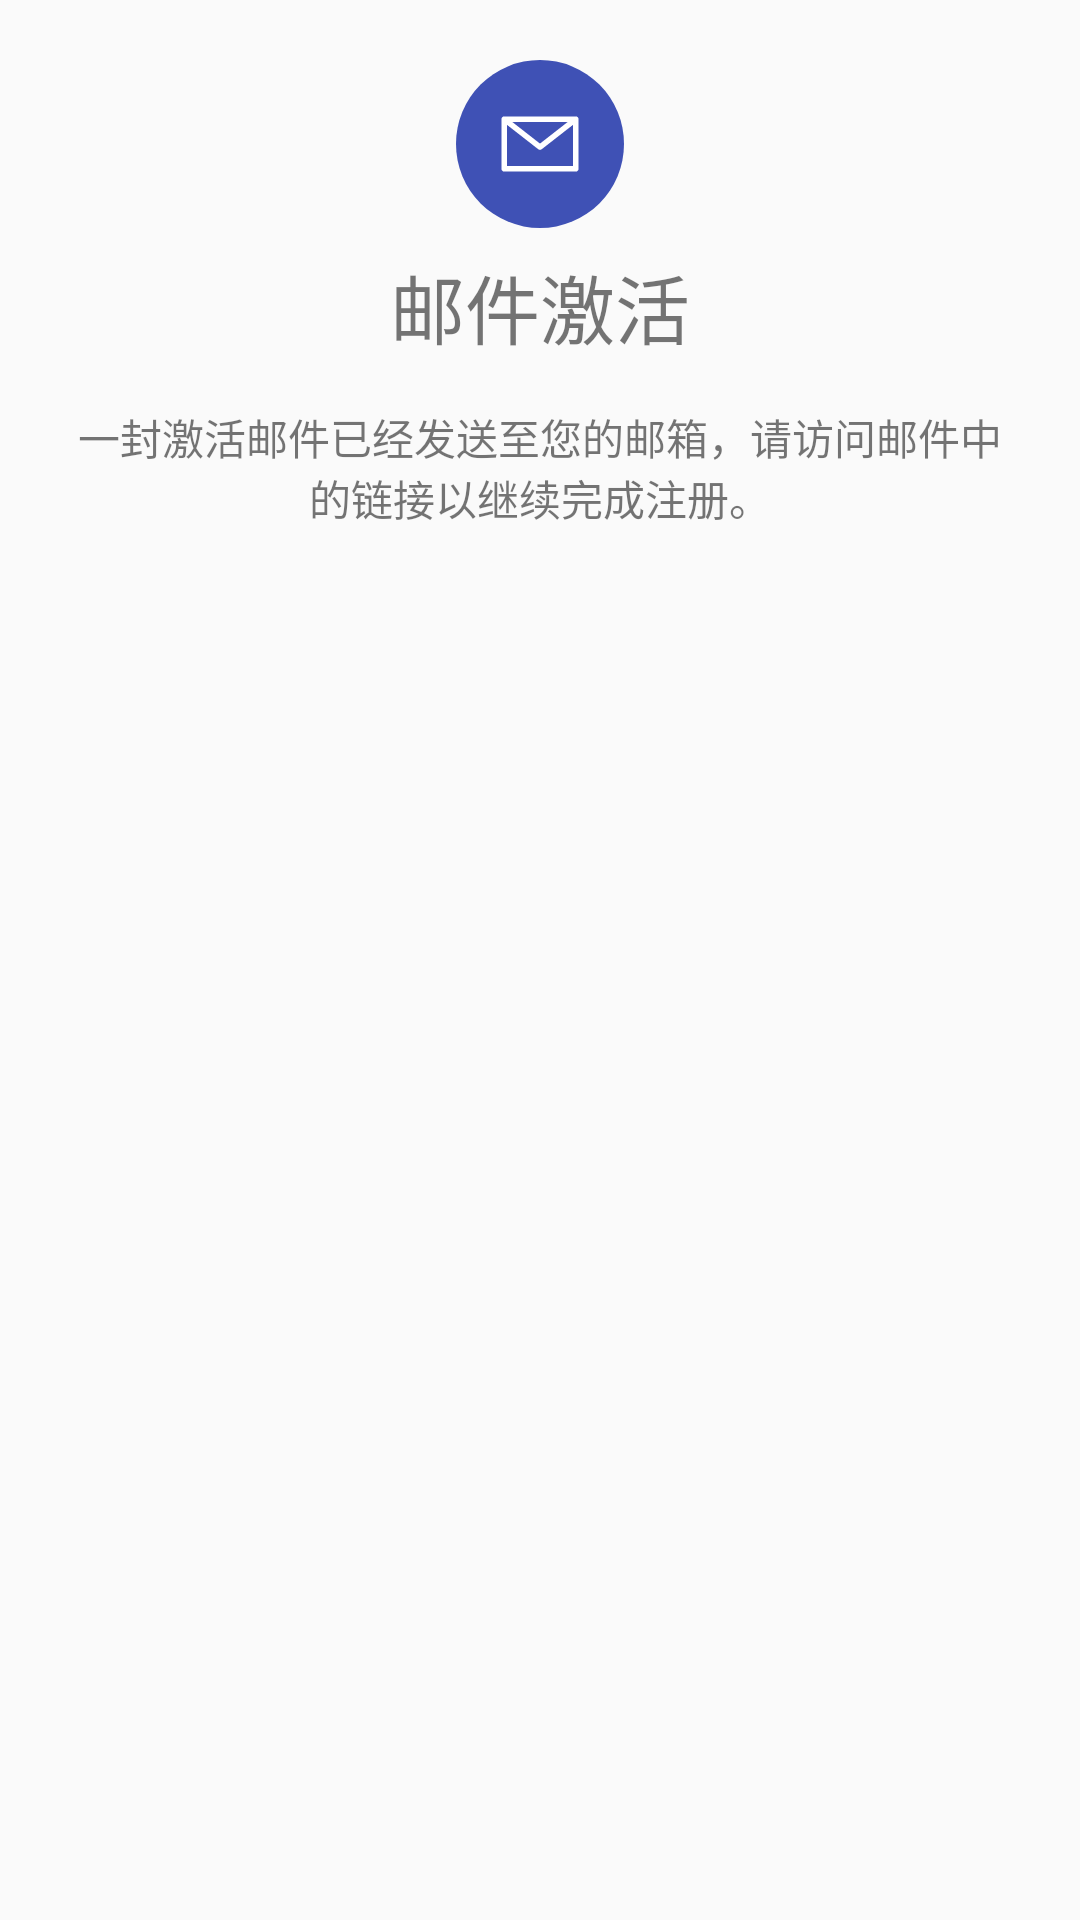

Produce the Android XML layout that renders to this screen, including the resource entries it uses.
<!-- AndroidManifest.xml: application theme Theme.Cloudreve -->
<!-- res/layout/dialog_reg_email_auth.xml -->
<?xml version="1.0" encoding="utf-8"?>
<androidx.constraintlayout.widget.ConstraintLayout xmlns:android="http://schemas.android.com/apk/res/android"
    xmlns:app="http://schemas.android.com/apk/res-auto"
    xmlns:tools="http://schemas.android.com/tools"
    android:layout_width="match_parent"
    android:layout_height="wrap_content"
    android:padding="20dp">

    <LinearLayout
        android:id="@+id/view3"
        android:layout_width="wrap_content"
        android:layout_height="wrap_content"
        android:background="@drawable/shape_icon_theme_color_circle"
        android:padding="12dp"
        app:layout_constraintEnd_toEndOf="parent"
        app:layout_constraintStart_toStartOf="parent"
        app:layout_constraintTop_toTopOf="parent">

        <ImageView
            android:id="@+id/imageView10"
            android:layout_width="32dp"
            android:layout_height="32dp"
            app:srcCompat="@drawable/ic_icon_email" />

    </LinearLayout>

    <TextView
        android:id="@+id/textView34"
        android:layout_width="wrap_content"
        android:layout_height="wrap_content"
        android:text="邮件激活"
        android:textSize="25sp"
        android:layout_marginTop="8dp"
        app:layout_constraintEnd_toEndOf="parent"
        app:layout_constraintStart_toStartOf="parent"
        app:layout_constraintTop_toBottomOf="@+id/view3" />

    <TextView
        android:id="@+id/textView36"
        android:layout_width="wrap_content"
        android:layout_height="wrap_content"
        android:gravity="center_horizontal"
        android:layout_marginTop="15dp"
        android:text="一封激活邮件已经发送至您的邮箱，请访问邮件中的链接以继续完成注册。"
        app:layout_constraintEnd_toEndOf="parent"
        app:layout_constraintStart_toStartOf="parent"
        app:layout_constraintTop_toBottomOf="@+id/textView34" />
</androidx.constraintlayout.widget.ConstraintLayout>
<!-- resources referenced by this layout -->
<resources>
  <!-- drawable ic_icon_email (drawable) -->
  <vector xmlns:android="http://schemas.android.com/apk/res/android"
      android:width="32dp"
      android:height="32dp"
      android:viewportWidth="1024"
      android:viewportHeight="1024">
    <path
        android:pathData="M893.8,217.6L130.2,217.6c-16.3,0 -29.4,13.2 -29.4,29.4v530c0,16.3 13.2,29.4 29.4,29.4h763.7c16.3,0 29.4,-13.2 29.4,-29.4L923.3,247c0,-16.3 -13.2,-29.4 -29.4,-29.4zM808.3,276.4L512,507.7 215.7,276.4h592.5zM159.6,747.6v-440.2l334.3,260.9A29.4,29.4 0,0 0,512 574.4a29.4,29.4 0,0 0,18.1 -6.2l334.3,-260.9v440.2L159.6,747.6z"
        android:fillColor="@color/white"/>
  </vector>
  <!-- drawable shape_icon_theme_color_circle (drawable) -->
  <?xml version="1.0" encoding="utf-8"?>
  <shape xmlns:android="http://schemas.android.com/apk/res/android">
      <solid android:color="@color/theme_main_color"/>
      <corners android:radius="100dp"/>
  </shape>
  <style name="Theme.Cloudreve" parent="Theme.MaterialComponents.DayNight.DarkActionBar.Bridge">
          
          <item name="colorPrimary">@color/theme_main_color_light</item>
          <item name="colorPrimaryVariant">@color/theme_main_color</item>
          <item name="colorOnPrimary">@color/white</item>
          
          <item name="colorSecondary">@color/theme_main_color_light</item>
          <item name="colorSecondaryVariant">@color/theme_main_color</item>
          <item name="colorOnSecondary">@color/black</item>
          
          <item name="android:statusBarColor">?attr/colorPrimaryVariant</item>
          
      </style>
  <color name="white">#FFFFFFFF</color>
  <color name="theme_main_color">#3f51b5</color>
  <color name="theme_main_color_light">#5B6FDC</color>
  <color name="black">#FF000000</color>
</resources>
